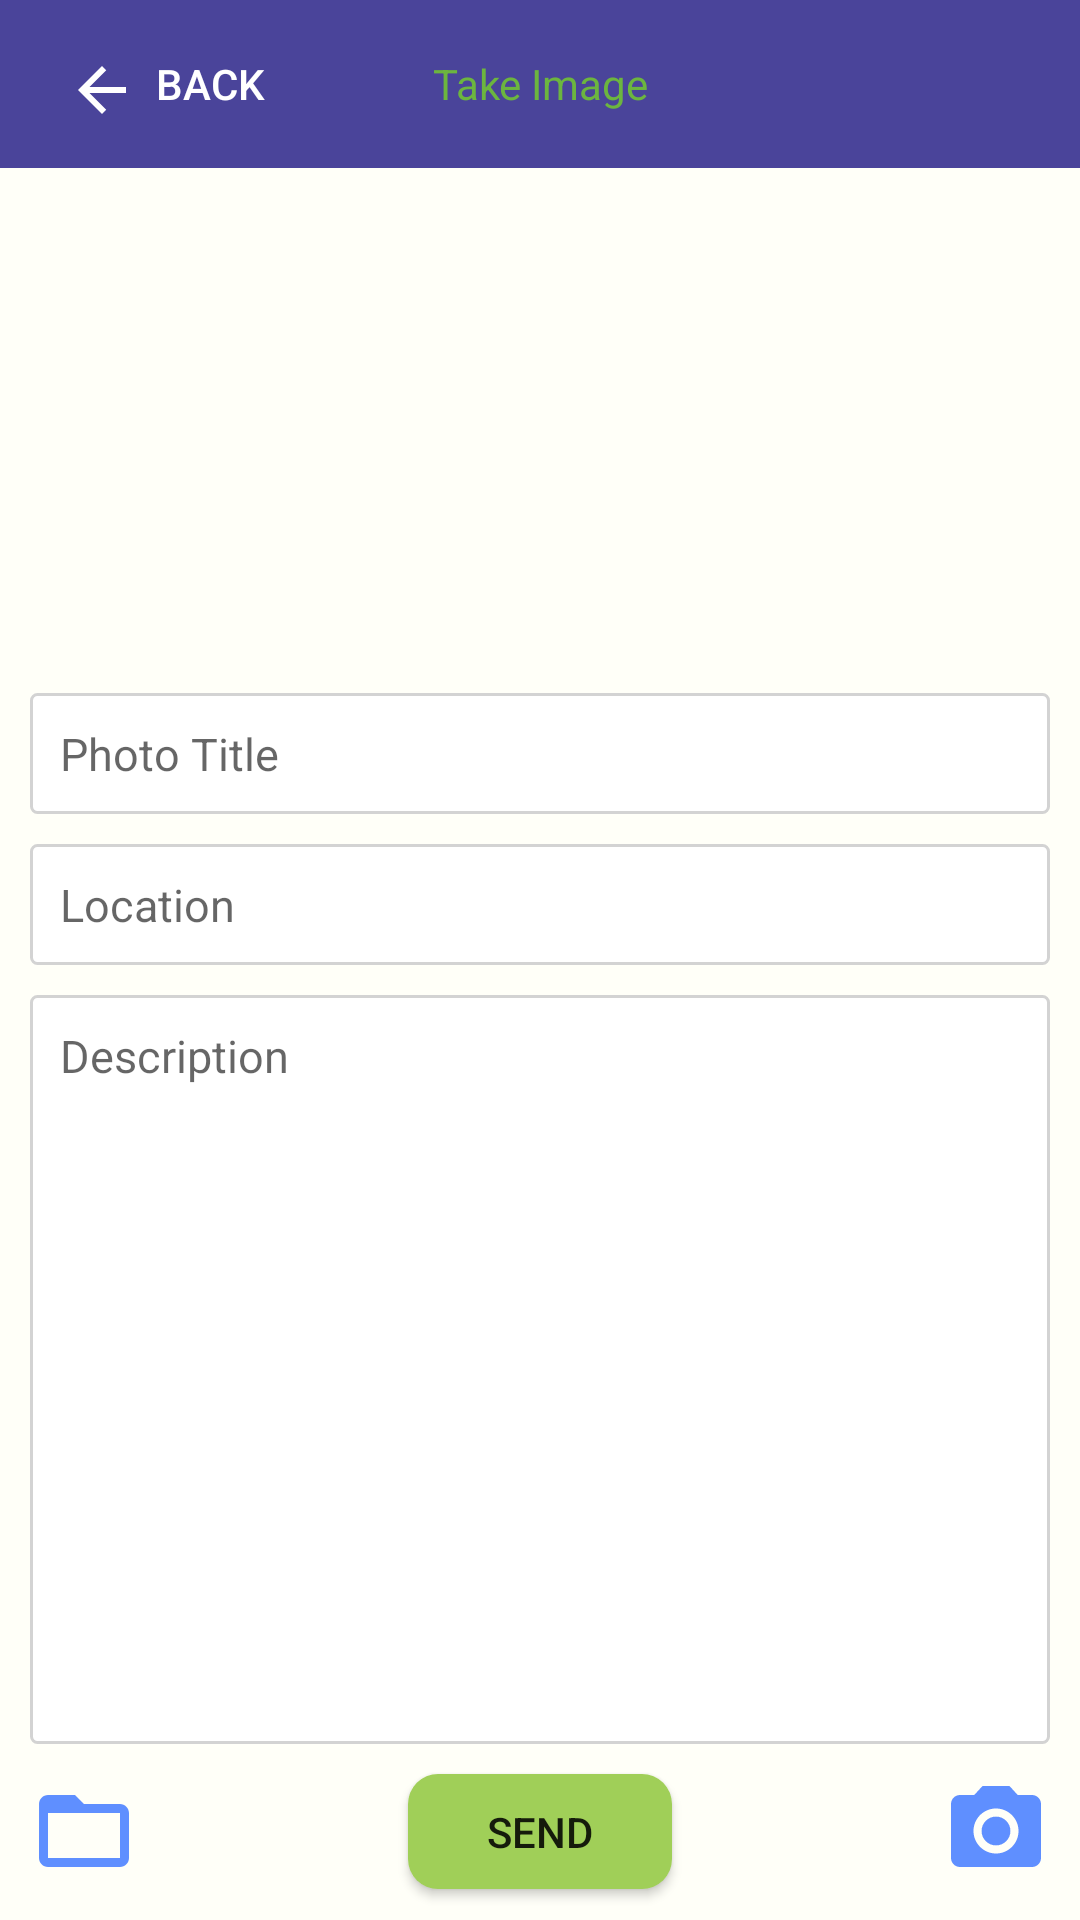

Android layout source for this screen:
<!-- AndroidManifest.xml: application theme AppTheme -->
<!-- res/layout/activity_take__image.xml -->
<?xml version="1.0" encoding="utf-8"?>
<LinearLayout xmlns:android="http://schemas.android.com/apk/res/android"
    xmlns:app="http://schemas.android.com/apk/res-auto"
    xmlns:tools="http://schemas.android.com/tools"
    android:layout_width="match_parent"
    android:layout_height="match_parent"
    android:background="@color/backgroundColor"
    android:orientation="vertical"
    tools:context=".TakeImageActivity">

    <android.support.v7.widget.Toolbar
        android:id="@+id/toolbar"
        style="@style/toolbar"
        android:layout_width="match_parent"
        android:layout_height="wrap_content"
        android:layout_gravity="center"
        android:background="?attr/colorPrimary"
        android:gravity="center"

        android:minHeight="?attr/actionBarSize"
        app:titleTextColor="#6cb53f">

        <TextView
            android:id="@+id/toolbarText"
            android:layout_width="wrap_content"
            android:layout_height="wrap_content"
            android:layout_gravity="center"
            android:gravity="center"

            android:padding="8dp"
            android:text="Take Image"
            android:textColor="#6cb53f" />

        <Button
            android:id="@+id/back_button"
            android:layout_width="wrap_content"
            android:layout_height="wrap_content"
            android:layout_gravity="left"
            android:background="@android:color/transparent"
            android:drawableStart="@drawable/back"
            android:drawableLeft="@drawable/back"
            android:padding="6dp"
            android:text="Back"
            android:textColor="@color/White" />
    </android.support.v7.widget.Toolbar>

    <LinearLayout
        android:id="@+id/layout"
        android:layout_width="match_parent"
        android:layout_height="0dp"
        android:layout_weight=".9"
        android:orientation="vertical">

        <ImageView
            android:id="@+id/tookImageView"
            android:layout_width="match_parent"
            android:layout_height="160dp"
            android:layout_marginLeft="10dp"
            android:layout_marginTop="5dp"
            android:layout_marginRight="10dp"
            android:layout_marginBottom="10dp"
            android:src="@drawable/placeholder" />

        <EditText
            android:id="@+id/photoTitleText"
            android:layout_width="match_parent"
            android:layout_height="wrap_content"
            android:layout_marginLeft="10dp"
            android:layout_marginRight="10dp"
            android:textSize="14dp"
            android:background="@drawable/pass_edit_textn_new"
            android:hint="@string/photo_hint"
            android:padding="10dp" />

        <TextView
            android:id="@+id/photoLocationText"
            android:layout_width="match_parent"
            android:layout_height="wrap_content"
            android:layout_marginLeft="10dp"
            android:layout_marginTop="10dp"
            android:layout_marginRight="10dp"
            android:textSize="14dp"
            android:background="@drawable/pass_edit_textn_new"
            android:hint="@string/location_hint"
            android:padding="10dp" />

        <EditText
            android:id="@+id/descriptionText"
            android:layout_width="match_parent"
            android:layout_height="fill_parent"
            android:layout_marginLeft="10dp"
            android:layout_marginTop="10dp"
            android:layout_marginRight="10dp"
            android:padding="10dp"
            android:background="@drawable/pass_edit_textn_new"
            android:gravity="left"
            android:hint="@string/description_hint"
            android:textSize="14dp" />
    </LinearLayout>

    <RelativeLayout
        android:layout_width="match_parent"
        android:layout_height="0dp"
        android:layout_gravity="end"
        android:layout_weight=".1">

        <ImageView
            android:id="@+id/gallerybtn"
            android:layout_width="wrap_content"
            android:layout_height="wrap_content"
            android:layout_alignParentLeft="true"
            android:layout_centerVertical="true"
            android:background="@android:color/transparent"
            android:paddingLeft="10dp"
            android:src="@drawable/ic_library" />

        <Button
            android:id="@+id/sendImage"
            android:layout_width="wrap_content"
            android:layout_height="wrap_content"
            android:layout_centerHorizontal="true"
            android:layout_marginTop="10dp"
            android:layout_marginBottom="10dp"
            android:background="@drawable/send_button_shape"
            android:text="Send" />


        <ImageView
            android:id="@+id/addPhotoBtn"
            android:layout_width="wrap_content"
            android:layout_height="wrap_content"
            android:layout_alignParentRight="true"
            android:layout_centerVertical="true"
            android:background="@android:color/transparent"
            android:paddingRight="10dp"
            android:src="@drawable/ic_camera" />


    </RelativeLayout>
</LinearLayout>
<!-- resources referenced by this layout -->
<resources>
  <color name="White">#FFFFFF</color>
  <color name="backgroundColor">#FFFFF8</color>
  <!-- drawable back (drawable) -->
  <vector xmlns:android="http://schemas.android.com/apk/res/android"
      android:width="20dp"
      android:height="20dp"
      android:viewportWidth="20.0"
      android:viewportHeight="20.0">
      <path
          android:fillColor="#FFFFFF"
          android:pathData="M20,11H7.83l5.59,-5.59L12,4l-8,8 8,8 1.41,-1.41L7.83,13H20v-2z" />
  </vector>
  <!-- drawable ic_camera (drawable) -->
  <vector xmlns:android="http://schemas.android.com/apk/res/android"
      android:width="36dp"
      android:height="36dp"
      android:tint="#5f8fff"
      android:viewportWidth="24.0"
      android:viewportHeight="24.0">
      <path
          android:fillColor="#FF000000"
          android:pathData="M12,12m-3.2,0a3.2,3.2 0,1 1,6.4 0a3.2,3.2 0,1 1,-6.4 0" />
      <path
          android:fillColor="#FF000000"
          android:pathData="M9,2L7.17,4L4,4c-1.1,0 -2,0.9 -2,2v12c0,1.1 0.9,2 2,2h16c1.1,0 2,-0.9 2,-2L22,6c0,-1.1 -0.9,-2 -2,-2h-3.17L15,2L9,2zM12,17c-2.76,0 -5,-2.24 -5,-5s2.24,-5 5,-5 5,2.24 5,5 -2.24,5 -5,5z" />
  </vector>
  <!-- drawable ic_library (drawable) -->
  <vector xmlns:android="http://schemas.android.com/apk/res/android"
      android:width="36dp"
      android:height="36dp"
      android:tint="#5f8fff"
      android:viewportWidth="24.0"
      android:viewportHeight="24.0">
      <path
          android:fillColor="#FF000000"
          android:pathData="M20,6h-8l-2,-2L4,4c-1.1,0 -1.99,0.9 -1.99,2L2,18c0,1.1 0.9,2 2,2h16c1.1,0 2,-0.9 2,-2L22,8c0,-1.1 -0.9,-2 -2,-2zM20,18L4,18L4,8h16v10z" />
  </vector>
  <!-- drawable pass_edit_textn_new (drawable) -->
  <?xml version="1.0" encoding="utf-8"?>
  <shape xmlns:android="http://schemas.android.com/apk/res/android"
      android:padding="25dp"
      android:shape="rectangle">
  
      <solid android:color="#ffffff" />
      <stroke
          android:width="1dp"
          android:color="#D3D3D3" />
  
      <corners android:radius="2dp" />
  
  </shape>
  <!-- drawable send_button_shape (drawable) -->
  <?xml version="1.0" encoding="utf-8"?>
  <shape xmlns:android="http://schemas.android.com/apk/res/android"
      android:padding="25dp"
      android:shape="rectangle">
      <solid android:color="@color/item_background" />
      <corners android:radius="10dp" />
  
  </shape>
  <string name="description_hint"><font size="15">Description</font></string>
  <string name="location_hint"><font size="15">Location</font></string>
  <string name="photo_hint"><font size="15">Photo Title</font></string>
  <style name="toolbar" parent="Theme.AppCompat.Light.DarkActionBar">
          
          <item name="colorPrimary">@color/colorPrimary</item>
          <item name="colorPrimaryDark">@color/colorPrimaryDark</item>
          <item name="colorAccent">@color/colorAccent</item>
      </style>
  <style name="AppTheme" parent="Theme.AppCompat.Light.NoActionBar">
          
          <item name="colorPrimary">@color/colorPrimary</item>
          <item name="colorPrimaryDark">@color/colorPrimaryDark</item>
          <item name="colorAccent">@color/colorAccent</item>
          <item name="drawerArrowStyle">@style/DrawerArrowStyle</item>
  
      </style>
  <color name="item_background">#a0cf58</color>
  <color name="colorPrimary">#4A449A</color>
  <color name="colorPrimaryDark">#332E71</color>
  <color name="colorAccent">#FFCA08</color>
  <style name="DrawerArrowStyle" parent="@style/Widget.AppCompat.DrawerArrowToggle">
          <item name="spinBars">true</item>
          <item name="color">@color/White</item>
      </style>
</resources>
